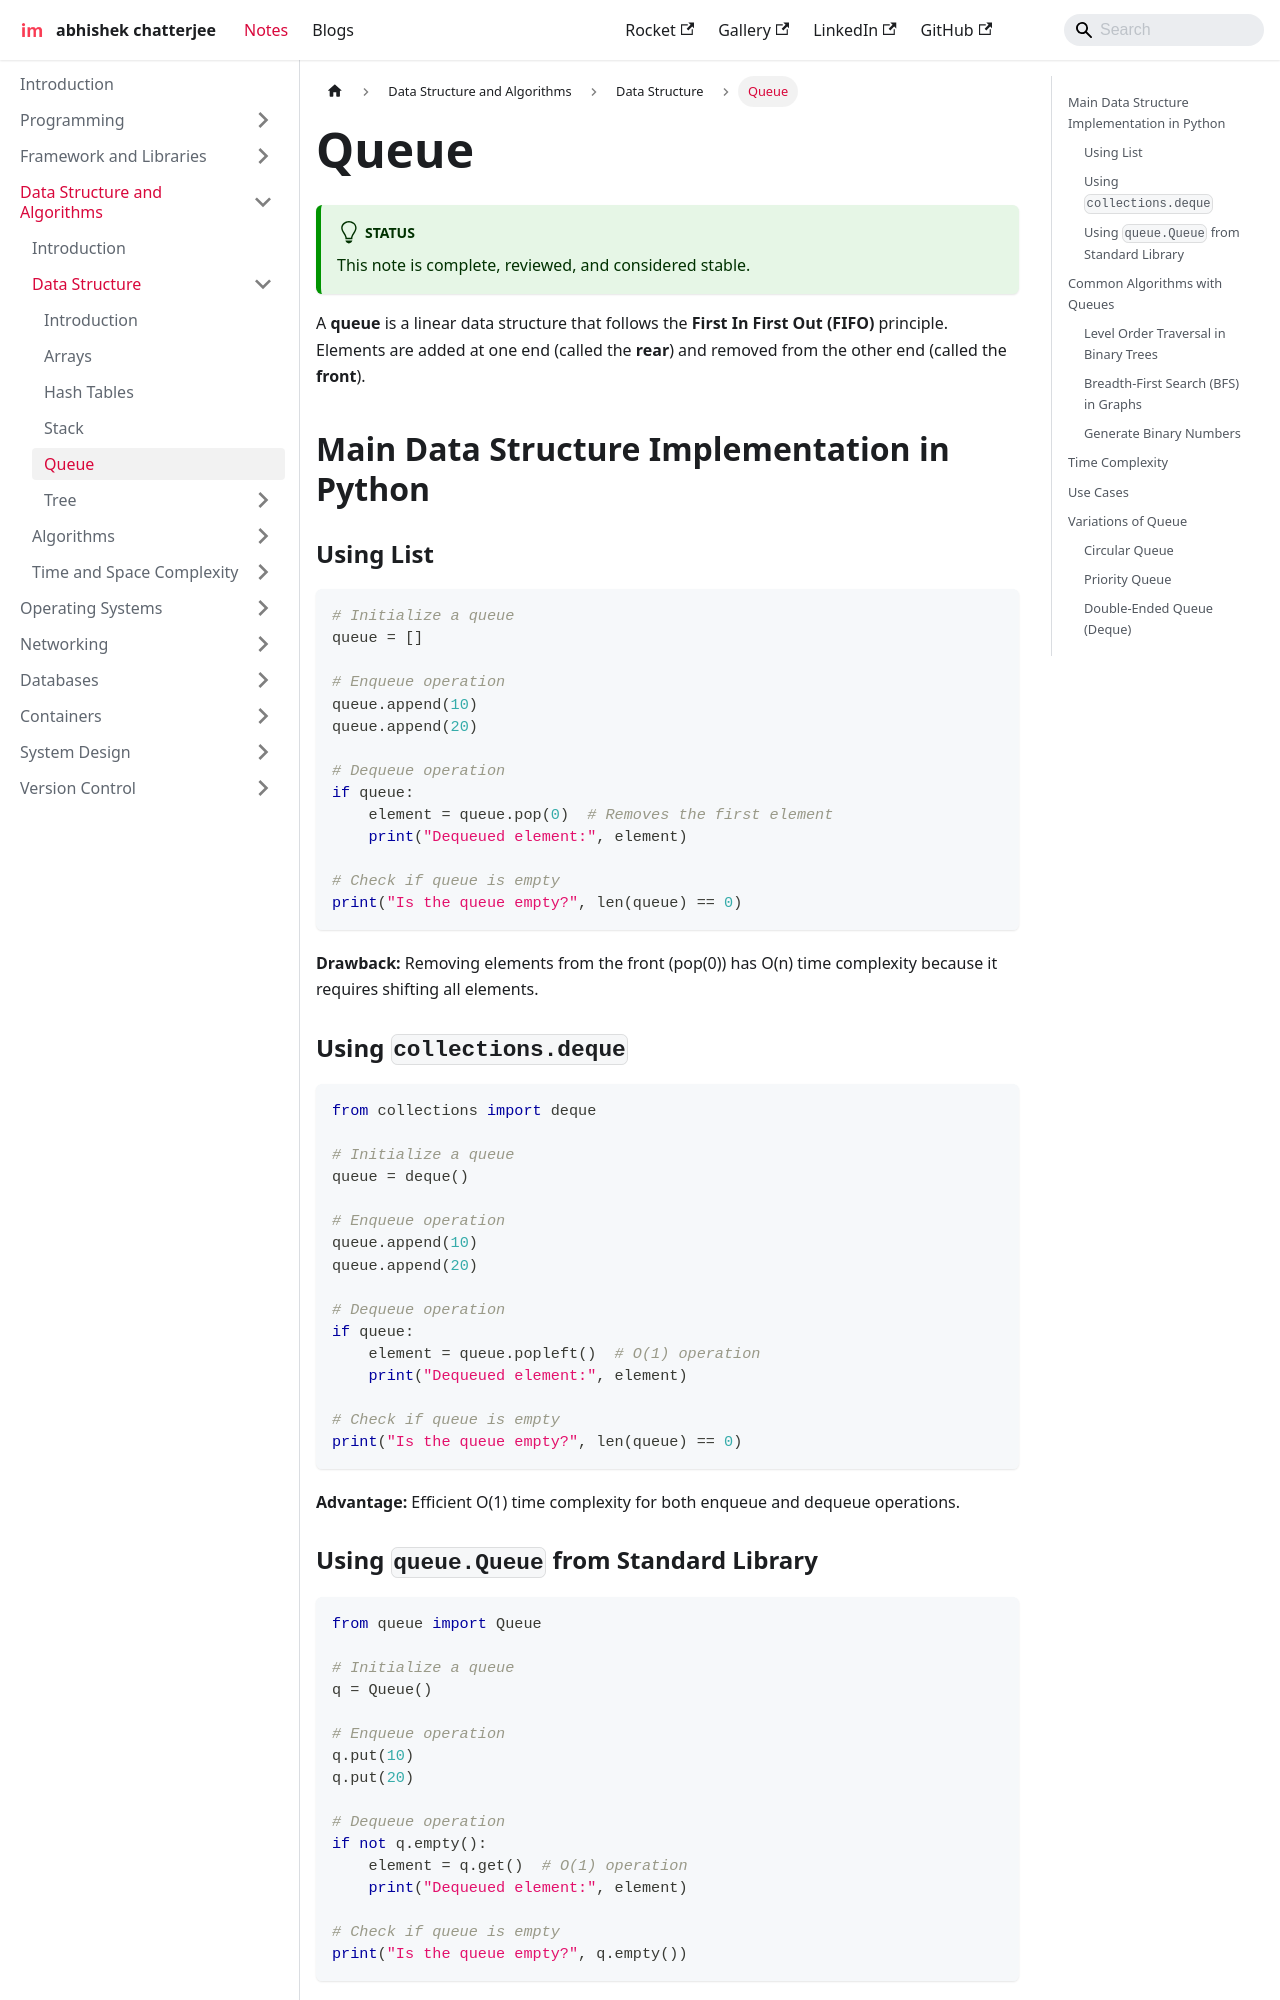

repository: imdeepmind/imdeepmind.github.io · page: docs/data-structure-and-algorithms/data-structures/queue/index.html · generator: docusaurus

---
sidebar_position: 6
---

# Queue

:::tip[Status]

This note is complete, reviewed, and considered stable.

:::

A **queue** is a linear data structure that follows the **First In First Out (FIFO)** principle. Elements are added at one end (called the **rear**) and removed from the other end (called the **front**).

## Main Data Structure Implementation in Python

### Using List

```python
# Initialize a queue
queue = []

# Enqueue operation
queue.append(10)
queue.append(20)

# Dequeue operation
if queue:
    element = queue.pop(0)  # Removes the first element
    print("Dequeued element:", element)

# Check if queue is empty
print("Is the queue empty?", len(queue) == 0)
```

**Drawback:** Removing elements from the front (pop(0)) has O(n) time complexity because it requires shifting all elements.

### Using `collections.deque`

```python
from collections import deque

# Initialize a queue
queue = deque()

# Enqueue operation
queue.append(10)
queue.append(20)

# Dequeue operation
if queue:
    element = queue.popleft()  # O(1) operation
    print("Dequeued element:", element)

# Check if queue is empty
print("Is the queue empty?", len(queue) == 0)
```

**Advantage:** Efficient O(1) time complexity for both enqueue and dequeue operations.

### Using `queue.Queue` from Standard Library

```python
from queue import Queue

# Initialize a queue
q = Queue()

# Enqueue operation
q.put(10)
q.put(20)

# Dequeue operation
if not q.empty():
    element = q.get()  # O(1) operation
    print("Dequeued element:", element)

# Check if queue is empty
print("Is the queue empty?", q.empty())
```

**Advantage:** Thread-safe implementation for multithreading environments.

## Common Algorithms with Queues
